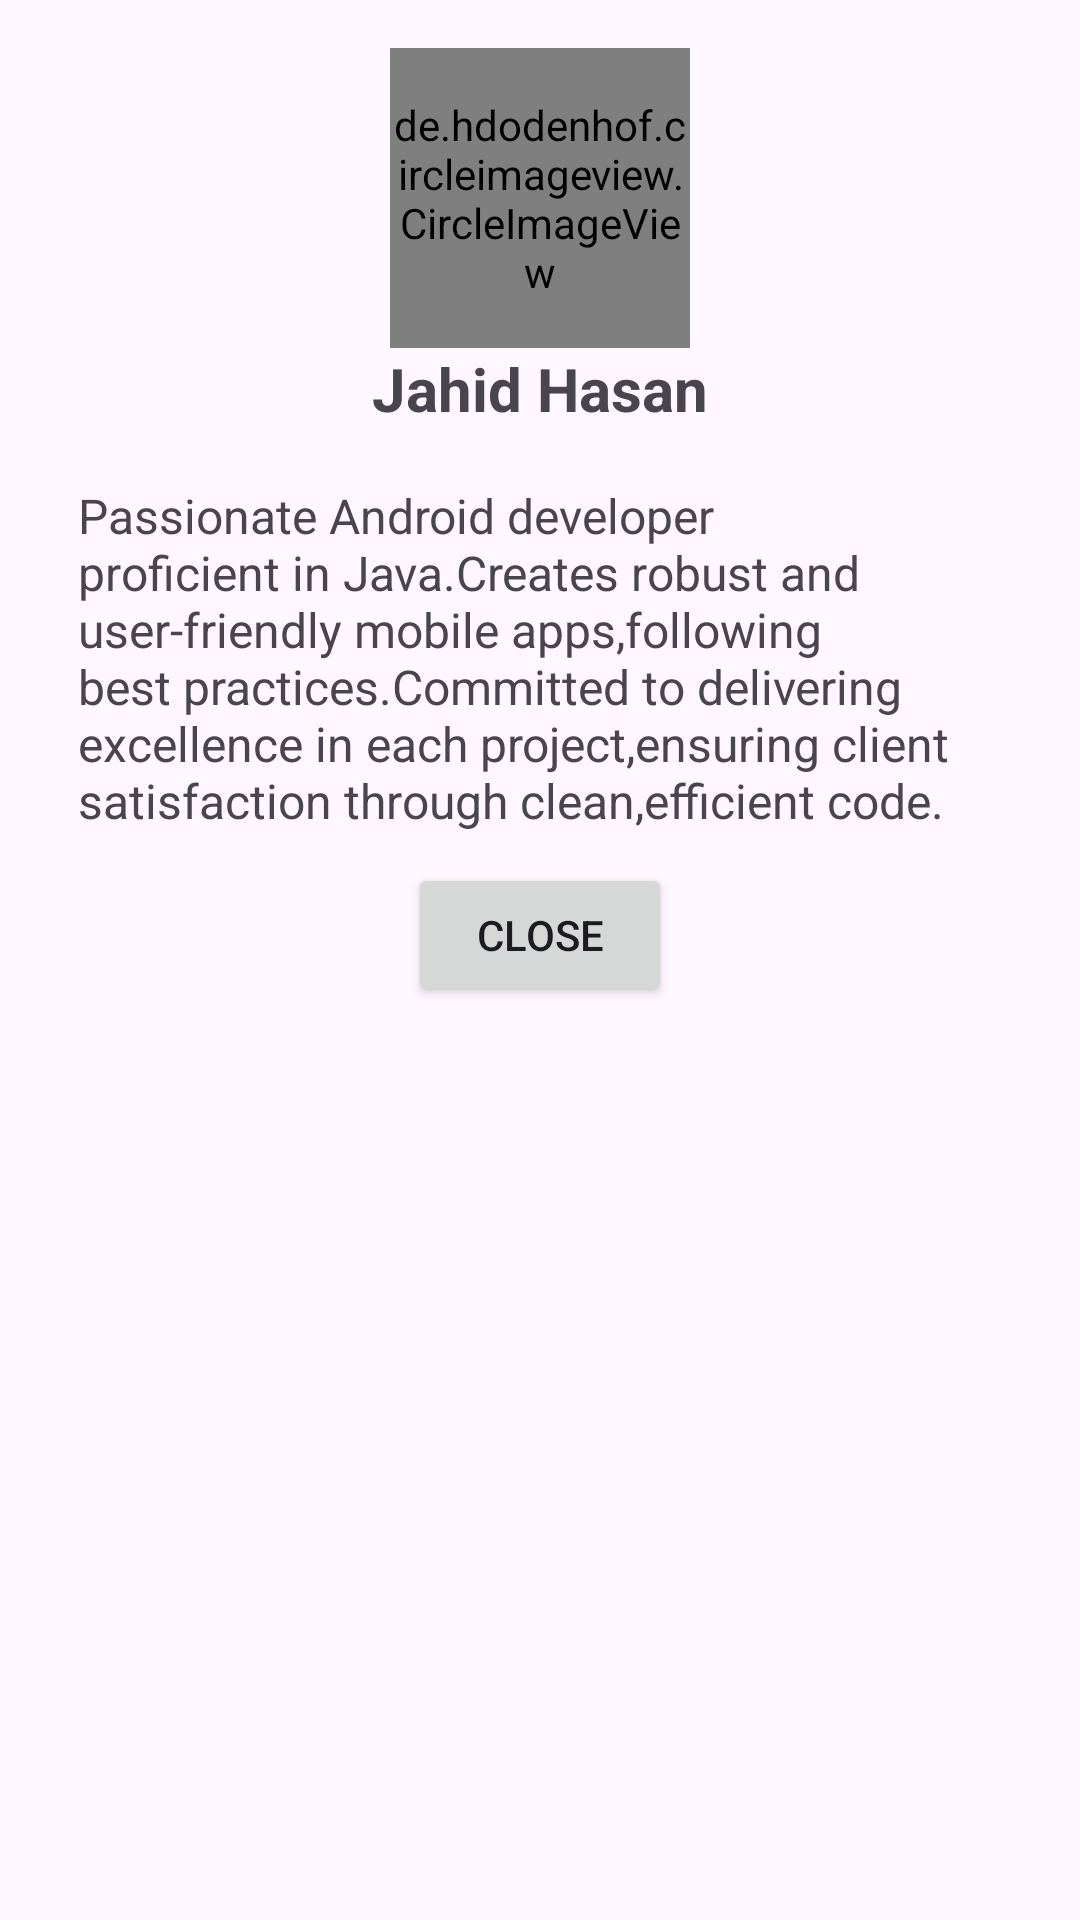

Produce the Android XML layout that renders to this screen, including the resource entries it uses.
<!-- AndroidManifest.xml: application theme Theme.SmartKeyboard -->
<!-- res/layout/about_dialog.xml -->
<?xml version="1.0" encoding="utf-8"?>
<LinearLayout
    xmlns:android="http://schemas.android.com/apk/res/android"
    xmlns:app="http://schemas.android.com/apk/res-auto"
    android:padding="16dp"
    android:orientation="vertical"
    android:layout_width="match_parent"
    android:layout_height="wrap_content">

    <de.hdodenhof.circleimageview.CircleImageView
        android:src="@drawable/ic_developer"
        app:civ_border_width="2dp"
        app:civ_border_color="?android:attr/colorPrimaryDark"
        android:scaleType="centerCrop"
        android:layout_gravity="center"
        android:layout_width="100dp"
        android:layout_height="100dp" />

    <TextView
        android:text="@string/developer_name"
        android:textSize="20sp"
        android:textStyle="bold"
        android:layout_gravity="center"
        android:layout_marginBottom="8dp"
        android:layout_width="wrap_content"
        android:layout_height="wrap_content"/>

    <TextView
        android:text="@string/developer_descriptions"
        android:textSize="16sp"
        android:padding="10dp"
        android:layout_gravity="center"
        android:layout_width="wrap_content"
        android:layout_height="wrap_content"
        android:hyphenationFrequency="full" />

    <Button
        android:id="@+id/about_dialog_close_btn"
        android:text="@string/close_btn"
        android:layout_gravity="center"
        android:layout_width="wrap_content"
        android:layout_height="wrap_content" />

</LinearLayout>
<!-- resources referenced by this layout -->
<resources>
  <string name="close_btn">Close</string>
  <string name="developer_descriptions">Passionate Android developer proficient in Java.Creates robust and user-friendly mobile apps,following best practices.Committed to delivering excellence in each project,ensuring client satisfaction through clean,efficient code.</string>
  <string name="developer_name">Jahid Hasan</string>
  <style name="Theme.SmartKeyboard" parent="Theme.Material3.DayNight.NoActionBar">
      </style>
</resources>
